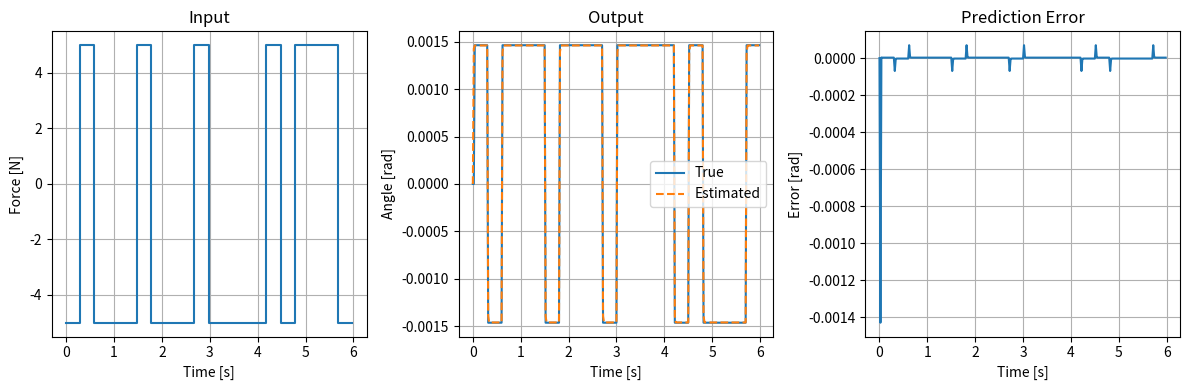

The matplotlib source for this figure:
import numpy as np
import matplotlib.pyplot as plt

# Physical parameters (same as pendulo.py)
M = 1.0  # cart mass [kg]
m = 0.1  # pendulum mass [kg]
l = 0.5  # pendulum length [m]
g = 9.81  # gravity [m/s^2]

# Linearized system parameters (from pendulo.py)
A_theta = 3.0 * g * (M + m) / (l * (4.0 * M + m))  # unstable pole
B_theta = -3.0 / (l * (4.0 * M + m))

# Discretization (ZOH, same as pendulo.py)
Ts = 0.02  # sampling time [s]
from scipy.signal import cont2discrete
num_c = [B_theta]
den_c = [1.0, 0.0, -A_theta]
sys_d = cont2discrete((num_c, den_c), Ts, method='zoh')
A_d = sys_d[0][0][0]  # extract discrete A (should be close to 1)
B_d = sys_d[0][0][1]  # extract discrete B

print(f"Continuous: poles at ±{np.sqrt(A_theta):.3f}j")
print(f"Discrete: A={A_d:.6f}, B={B_d:.6f}")

# Generate identification data using discrete model
np.random.seed(42)
N = 300

# PRBS input with longer switching times (more readable)
u = np.zeros(N)
switch_time = 15  # samples per switch
for i in range(0, N, switch_time):
    u[i:i+switch_time] = np.random.choice([-5, 5])

# Simulate discrete system
theta = np.zeros(N)
for k in range(2, N):
    theta[k] = A_d * theta[k-1] + B_d * u[k-1]

# ARX model identification (simplified)
# Model: theta[k] = a1*theta[k-1] + b1*u[k-1]
k_start = 1
X = []
y_target = []

for k in range(k_start, N):
    X.append([theta[k-1], u[k-1]])
    y_target.append(theta[k])

X = np.array(X)
y_target = np.array(y_target)

# Least squares
theta_hat = np.linalg.pinv(X) @ y_target

print("Estimated parameters:")
print(f"a1 (theta[k-1]): {theta_hat[0]:.4f}")
print(f"b1 (u[k-1]): {theta_hat[1]:.4f}")
print(f"True parameters: a1={A_d:.4f}, b1={B_d:.4f}")

# Validation: simulate with estimated model
theta_sim = np.zeros(N)
theta_sim[0] = theta[0]

for k in range(k_start, N):
    theta_sim[k] = theta_hat[0]*theta_sim[k-1] + theta_hat[1]*u[k-1]

# Plot results
t = np.arange(N) * Ts

plt.figure(figsize=(12, 4))

plt.subplot(1, 3, 1)
plt.step(t, u)
plt.xlabel('Time [s]')
plt.ylabel('Force [N]')
plt.title('Input')
plt.grid(True)

plt.subplot(1, 3, 2)
plt.plot(t, theta, label='True')
plt.plot(t, theta_sim, '--', label='Estimated')
plt.xlabel('Time [s]')
plt.ylabel('Angle [rad]')
plt.title('Output')
plt.legend()
plt.grid(True)

plt.subplot(1, 3, 3)
plt.plot(t, theta - theta_sim)
plt.xlabel('Time [s]')
plt.ylabel('Error [rad]')
plt.title('Prediction Error')
plt.grid(True)

plt.tight_layout()
plt.show()

# RMSE
rmse = np.sqrt(np.mean((theta - theta_sim)**2))
print(f"RMSE: {rmse:.6f}")
